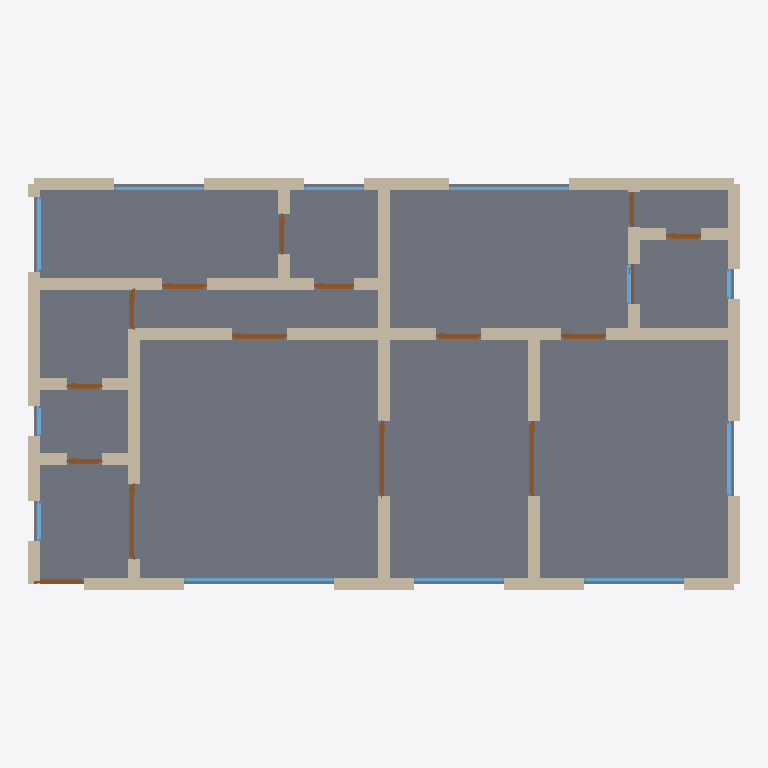
Plan cut of the same IFC building model at storey 'Ground Floor' (level 0.00 m, cut at 1.40 m), seen from above with north up, elements coloured by IFC class: 50 walls (beige), 16 doors (brown), 12 windows (light blue), 1 slab (grey). Cut surfaces are drawn darker.
Extent 14.2 m × 8.2 m × 2.9 m (x, y, z). Storeys (1): Ground Floor at 0.00 m. Elements (80): 51 IfcWall, 16 IfcDoor, 12 IfcWindow, 1 IfcSlab.

HEADER;
FILE_DESCRIPTION(('ViewDefinition[DesignTransferView]'),'2;1');
FILE_NAME('/dev/null','2026-05-05T15:49:37+05:30',(''),(''),'IfcOpenShell 0.8.5','IfcOpenShell 0.8.5','Nobody');
FILE_SCHEMA(('IFC4'));
ENDSEC;
DATA;
#1=IFCPROJECT('26crZ0KI158gqBKYW8NHEf',$,'A US Midwest/Southeast suburban Ranch single-story 3-bed — t',$,$,$,$,(#10),#5);
#12=IFCSITE('2edxwrj8P1dw2$PHr9rPWv',$,'Site',$,$,$,$,$,$,$,$,$,$,$);
#13=IFCBUILDING('3DR8ZSm8v5z95mgOepn_2w',$,'Building',$,$,$,$,$,$,$,$,$);
#16=IFCBUILDINGSTOREY('1xHTsMwdHCiubCzlU_BpTl',$,'Ground Floor',$,$,#22,$,$,$,$);
#3479=IFCSLAB('04VBYzGnf8XeYNhjUs65rK',$,'Floor',$,$,#3496,#3491,$,.FLOOR.);
#178=IFCWALL('2c4TkvGjj4R9PmttzeK0WK',$,'Exterior Wall',$,$,#199,#194,$,$);
#288=IFCWALL('2XwQ0MR9r1oh$l6Bqs94HH',$,'Exterior Wall',$,$,#309,#304,$,$);
#134=IFCWALL('1SrXU9yZ94WeuwNJ0$Hk9L',$,'Exterior Wall',$,$,#155,#150,$,$);
#23=IFCWALL('0t7H$dgi976P74MiE8N4ZK',$,'Exterior Wall',$,$,#45,#39,$,$);
#222=IFCWALL('2ly7YQ_zr7M9bm31bra9nu',$,'Exterior Wall',$,$,#243,#238,$,$);
#508=IFCWALL('1tPxx3PLLCl8o0isMoUr8T',$,'Interior Wall',$,$,#529,#524,$,$);
#486=IFCWALL('0kSJabPJXD6g9CKOcmZXyK',$,'Interior Wall',$,$,#507,#502,$,$);
#706=IFCWALL('2J6Qk71l9Clg11tPQvhdTC',$,'Interior Wall',$,$,#727,#722,$,$);
#816=IFCWALL('0z_fZomT59X9kfnKiYCzGz',$,'Interior Wall',$,$,#837,#832,$,$);
#992=IFCWALL('1ADEudGXT24h1BlAzE_N$l',$,'Interior Wall',$,$,#1013,#1008,$,$);
#596=IFCWALL('2OERTOyyf02wcLZjBzMAc7',$,'Interior Wall',$,$,#617,#612,$,$);
#464=IFCWALL('2yt$lOASHEq82P2EEpD6qI',$,'Interior Wall',$,$,#485,#480,$,$);
#112=IFCWALL('3BMoBJ03D7l9L2_pSPZbqL',$,'Exterior Wall',$,$,#133,#128,$,$);
#200=IFCWALL('1hE6oJJLn8fuULDqUDzqyG',$,'Exterior Wall',$,$,#221,#216,$,$);
#156=IFCWALL('2sTS4AqKn1BP5nvpn52Ftq',$,'Exterior Wall',$,$,#177,#172,$,$);
#574=IFCWALL('1G5jzabg9FRRjn9x3mutAg',$,'Interior Wall',$,$,#595,#590,$,$);
#442=IFCWALL('2TrCX6yZP4YRXK7qUM3Bta',$,'Interior Wall',$,$,#463,#458,$,$);
#46=IFCWALL('3jabFt3UP2ww_jonBlpsDx',$,'Exterior Wall',$,$,#67,#62,$,$);
#68=IFCWALL('1SNIwpxvf04QPjzxlaVd5m',$,'Exterior Wall',$,$,#89,#84,$,$);
#244=IFCWALL('10iykzInLDRPSwtsedviG7',$,'Exterior Wall',$,$,#265,#260,$,$);
#860=IFCWALL('120Cb_Z_n3PBs_huIFCWMi',$,'Interior Wall',$,$,#881,#876,$,$);
#530=IFCWALL('02xp83RSLDbBz3$7ZUH6_0',$,'Interior Wall',$,$,#551,#546,$,$);
#310=IFCWALL('2XPoUAVGnCk8NQeAZUpuor',$,'Exterior Wall',$,$,#331,#326,$,$);
#90=IFCWALL('26SDVTyLH4twEhd57lWJo1',$,'Exterior Wall',$,$,#111,#106,$,$);
#618=IFCWALL('18O1vmsnT2I9iK9Pwo1O5i',$,'Interior Wall',$,$,#639,#634,$,$);
#640=IFCWALL('3VPs0Rnc1698vafBlbfDAi',$,'Interior Wall',$,$,#661,#656,$,$);
#552=IFCWALL('0sCL59nibABwbpEzYHNfg3',$,'Interior Wall',$,$,#573,#568,$,$);
#838=IFCWALL('2523uvSnj3QhHCTsh7bGcq',$,'Interior Wall',$,$,#859,#854,$,$);
#332=IFCWALL('0TqM7S7RnB8vLkzXY8nnAb',$,'Exterior Wall',$,$,#353,#348,$,$);
#2506=IFCWINDOW('3kw8mxs4z8RPj3XiERHTNd',$,'Window',$,$,#2560,#2555,$,1.2,3.0,$,$,$);
#1231=IFCDOOR('34UuFRs5LBHQ_0aKb1F9cx',$,'Door',$,$,#1315,#1310,$,2.1,1.5,$,$,$);
#1486=IFCDOOR('3kmj0ehGz4w8dJWo3u7xoj',$,'Door',$,$,#1570,#1565,$,2.1,1.5,$,$,$);
#1571=IFCDOOR('0LqV51dYzB7v8Xs0RSvH2u',$,'Door',$,$,#1655,#1650,$,2.1,1.5,$,$,$);
#926=IFCWALL('1PrgdFfIvDyvgvAlTRdXCd',$,'Interior Wall',$,$,#947,#942,$,$);
#1036=IFCWALL('1Xtpvg83TD29uCtfAbIU9a',$,'Interior Wall',$,$,#1057,#1052,$,$);
#2726=IFCWINDOW('0nY9k$QWn00hOsJ5klV$eb',$,'Window',$,$,#2780,#2775,$,1.2,2.4,$,$,$);
#398=IFCWALL('3p$5otR359XQIu6ZiAWIj9',$,'Interior Wall',$,$,#419,#414,$,$);
#662=IFCWALL('2U$D_l0KTDuhQ2B8Buv2lO',$,'Interior Wall',$,$,#683,#678,$,$);
#904=IFCWALL('3DKDZRbjj5fw$BCACGwB7Q',$,'Interior Wall',$,$,#925,#920,$,$);
#1102=IFCWALL('29OuIRF7r8Jwgf9s4yo5MI',$,'Interior Wall',$,$,#1123,#1118,$,$);
#420=IFCWALL('1_ufxKftXAeuC8iygEyfM5',$,'Interior Wall',$,$,#441,#436,$,$);
#750=IFCWALL('3tKVt4wLvCCQUpmsT7RaHg',$,'Interior Wall',$,$,#771,#766,$,$);
#1124=IFCWALL('0GWO78CXj3gewA4PjgdhsK',$,'Interior Wall',$,$,#1145,#1140,$,$);
#728=IFCWALL('2uPB0zUZj99PyeR98ScReI',$,'Interior Wall',$,$,#749,#744,$,$);
#882=IFCWALL('2kgF_e$hn928xpw_na8gyX',$,'Interior Wall',$,$,#903,#898,$,$);
#376=IFCWALL('0PUzqZFSfCYRCyMGOA8xK0',$,'Interior Wall',$,$,#397,#392,$,$);
#2616=IFCWINDOW('1kQckervvCXAS4TV1bzzl0',$,'Window',$,$,#2670,#2665,$,1.2,2.0,$,$,$);
#2671=IFCWINDOW('2by6vhLQDFN8In$b6nvjm1',$,'Window',$,$,#2725,#2720,$,1.2,1.5,$,$,$);
#2891=IFCWINDOW('1IyZlAjxb9mvdqLKDq8qhZ',$,'Window',$,$,#2945,#2940,$,1.2,1.5,$,$,$);
#684=IFCWALL('0RIV4_D9v5gxnEqppFYSOv',$,'Interior Wall',$,$,#705,#700,$,$);
#1014=IFCWALL('2dn$ezRgzC6Or1bBfPhwrP',$,'Interior Wall',$,$,#1035,#1030,$,$);
#948=IFCWALL('2u0S6JklL71u$QfTY50LVx',$,'Interior Wall',$,$,#969,#964,$,$);
#970=IFCWALL('0UFsRwqZ96vPKsxUnvA28o',$,'Interior Wall',$,$,#991,#986,$,$);
#1656=IFCDOOR('2BO5Jc$192zeIooWOueW4O',$,'Door',$,$,#1740,#1735,$,2.1,1.1,$,$,$);
#2561=IFCWINDOW('25teO0YRX1bvHqNnH0iUxE',$,'Window',$,$,#2615,#2610,$,1.2,1.8,$,$,$);
#2836=IFCWINDOW('2cMoH1QDrB7QZ3FevdAeFF',$,'Window',$,$,#2890,#2885,$,1.2,1.8,$,$,$);
#1146=IFCDOOR('1BNuahjqj4YfuK8WYWMRA_',$,'Door',$,$,#1230,#1225,$,2.1,1.0,$,$,$);
#354=IFCWALL('1bBRc83tr7UOcGksPLuW9y',$,'Interior Wall',$,$,#375,#370,$,$);
#1826=IFCDOOR('2MslzJoQH0pPWbBLVrP9AW',$,'Door',$,$,#1910,#1905,$,2.1,0.9,$,$,$);
#1996=IFCDOOR('0rXj8pf9b2TuKx4hwTMj2N',$,'Door',$,$,#2080,#2075,$,2.1,0.9,$,$,$);
#2081=IFCDOOR('1Iq5vjN49DX9b2ynMPLyPC',$,'Door',$,$,#2165,#2160,$,2.1,0.9,$,$,$);
#1741=IFCDOOR('2qijDFZv14X9hcpNNBEmO5',$,'Door',$,$,#1825,#1820,$,2.1,0.8,$,$,$);
#2421=IFCDOOR('2eFJNRs09ExQJVTBH90KKz',$,'Door',$,$,#2505,#2500,$,2.1,0.8,$,$,$);
#1911=IFCDOOR('3QVsMpIHD4DxlGKKn7dKRr',$,'Door',$,$,#1995,#1990,$,2.1,0.8,$,$,$);
#2946=IFCWINDOW('0W6bjYryb8rg3PlU_SnxMW',$,'Window',$,$,#3000,#2995,$,1.2,1.2,$,$,$);
#1316=IFCDOOR('1cW3iXLCv3YOSg6t1l4rFE',$,'Door',$,$,#1400,#1395,$,2.1,0.7,$,$,$);
#1401=IFCDOOR('2fvrh5CV91duH4axkOeksZ',$,'Door',$,$,#1485,#1480,$,2.1,0.7,$,$,$);
#2251=IFCDOOR('3rbYdVWPrAcBZEv0sHFS7H',$,'Door',$,$,#2335,#2330,$,2.1,0.7,$,$,$);
#2336=IFCDOOR('3n3LaNyajCuxrlmUIotarl',$,'Door',$,$,#2420,#2415,$,2.1,0.7,$,$,$);
#3111=IFCWINDOW('3psDHi0Cz4YP6mswznlpCt',$,'Window',$,$,#3165,#3160,$,1.2,0.8,$,$,$);
#2781=IFCWINDOW('3SdlpZJU583gsHxXN4adUA',$,'Window',$,$,#2835,#2830,$,1.2,0.8,$,$,$);
#2166=IFCDOOR('2LhD6q06P16BGWtN5TWE$K',$,'Door',$,$,#2250,#2245,$,2.1,0.8,$,$,$);
#266=IFCWALL('2knF4FTxDAquhU5cUuMqot',$,'Exterior Wall',$,$,#287,#282,$,$);
#3001=IFCWINDOW('2LbwMPAVX00hxVhTqmPjmQ',$,'Window',$,$,#3055,#3050,$,1.2,0.6,$,$,$);
#3056=IFCWINDOW('0EKz_xjSr6Ux8tiIQSDzR4',$,'Window',$,$,#3110,#3105,$,1.2,0.6,$,$,$);
#1058=IFCWALL('1gpFzBI_H4ggfFpD$ffxwo',$,'Interior Wall',$,$,#1079,#1074,$,$);
#794=IFCWALL('1V5xxC_xDDXwZKH0an6Nnr',$,'Interior Wall',$,$,#815,#810,$,$);
#772=IFCWALL('2LcuhrTdf1txDmtXC$BXkE',$,'Interior Wall',$,$,#793,#788,$,$);
ENDSEC;
